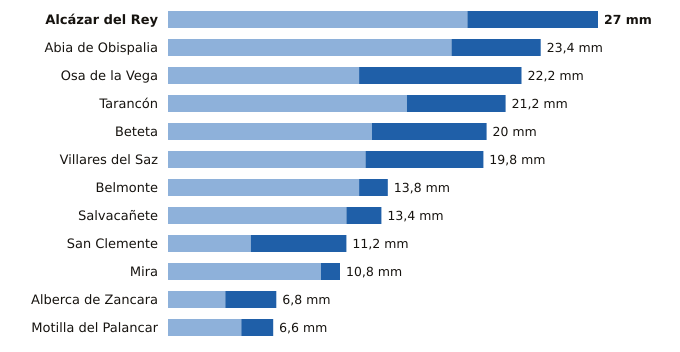

Data behind this chart, as committed beside it:
estacion, provincia, indicativo, mm_6_dias_anteriores, mm_hoy, mm_7_dias, horas_de_hoy
Alcázar del Rey, Cuenca, 4051Y, 18.8, 8.2, 27.0, 17
Abia de Obispalia, Cuenca, 4070Y, 17.8, 5.6, 23.4, 15
Osa de la Vega, Cuenca, 4093Y, 12.0, 10.2, 22.2, 16
Tarancón, Cuenca, 3094B, 15.0, 6.2, 21.2, 17
Beteta, Cuenca, 3040Y, 12.8, 7.2, 20.0, 16
Villares del Saz, Cuenca, 4075Y, 12.4, 7.4, 19.8, 15
Belmonte, Cuenca, 4095Y, 12.0, 1.8, 13.8, 14
Salvacañete, Cuenca, 8210Y, 11.2, 2.2, 13.4, 14
San Clemente, Cuenca, 4090Y, 5.2, 6.0, 11.2, 17
Mira, Cuenca, 8245Y, 9.6, 1.2, 10.8, 17
Alberca de Zancara, Cuenca, 4089A, 3.6, 3.2, 6.8, 15
Motilla del Palancar, Cuenca, 8155Y, 4.6, 2.0, 6.6, 16
